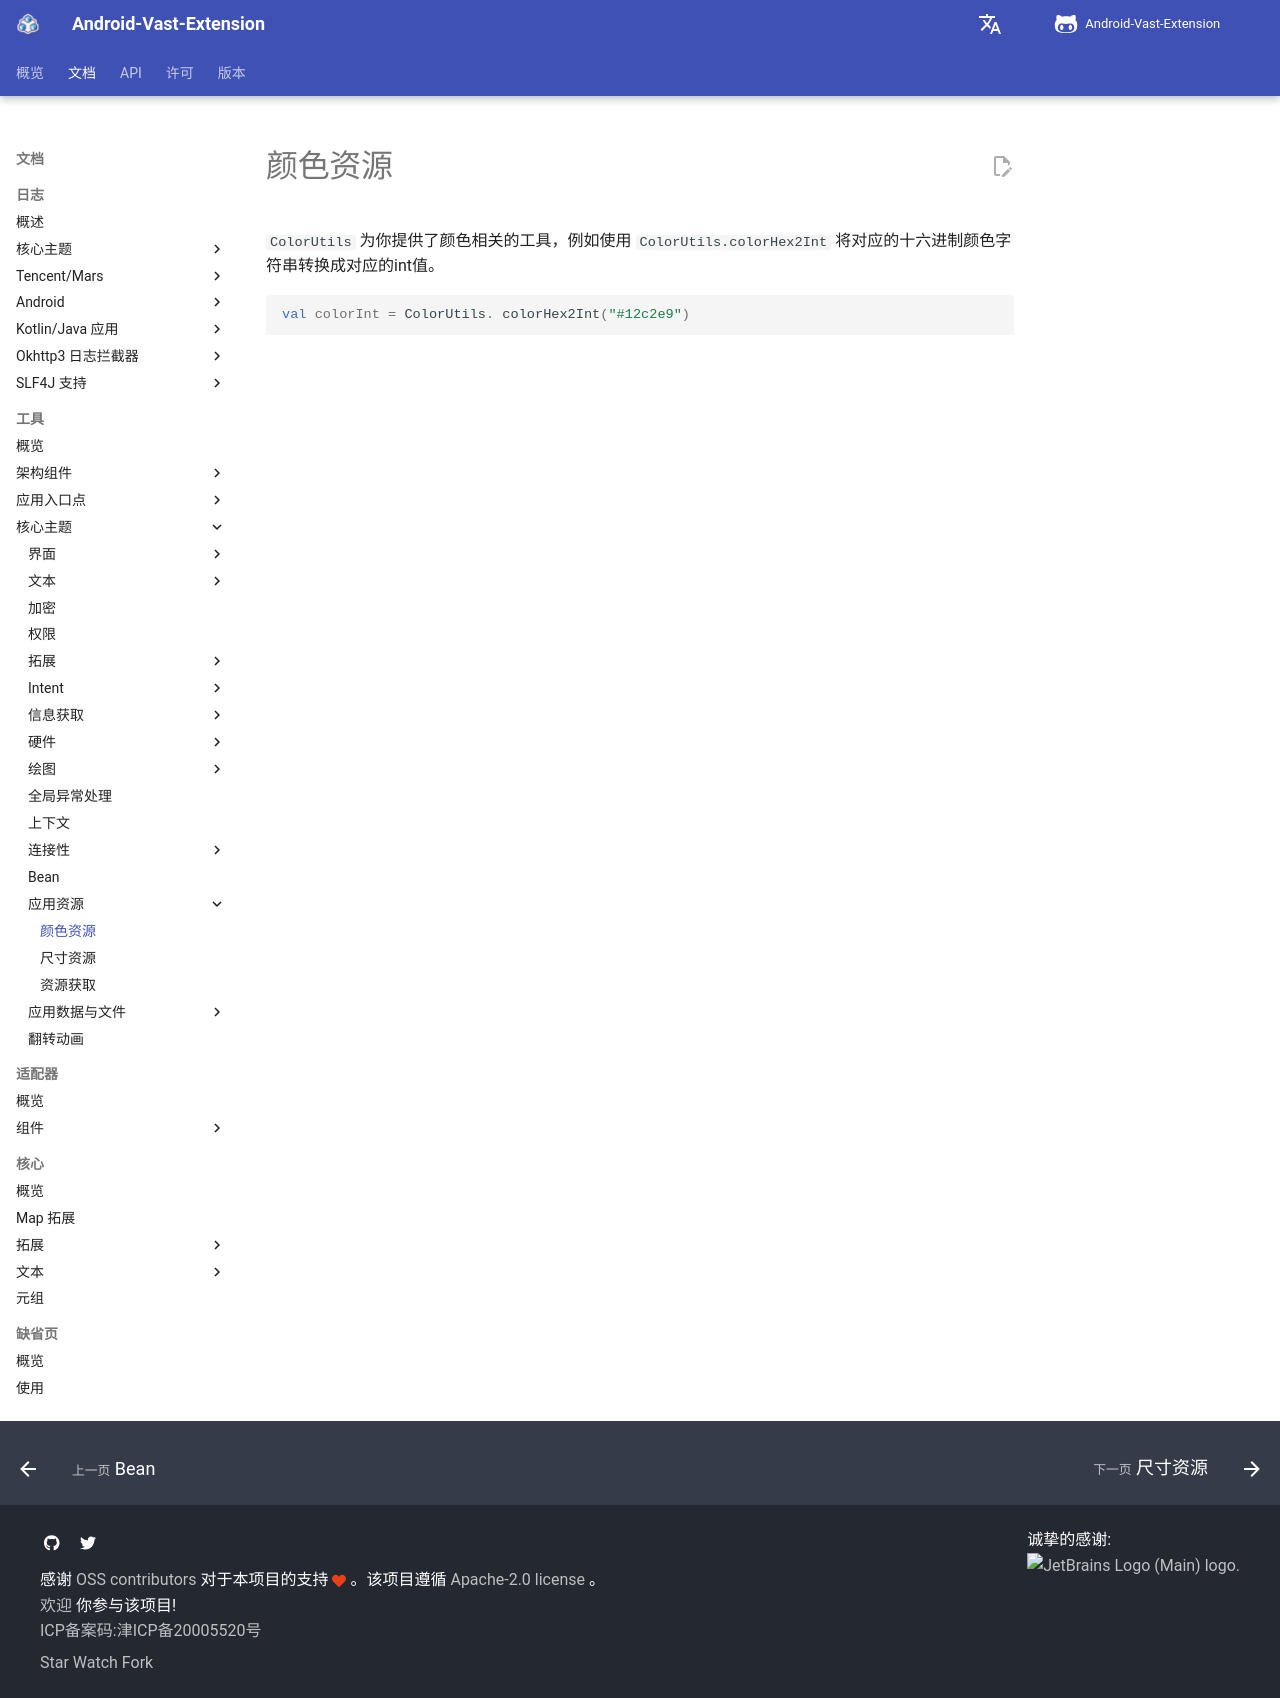

repository: SakurajimaMaii/AVE-DOC · page: documents/tools/core-topics/app-resources/color-utils/index.html · generator: mkdocs

# 颜色资源

`ColorUtils` 为你提供了颜色相关的工具，例如使用 `ColorUtils.colorHex2Int` 将对应的十六进制颜色字符串转换成对应的int值。

```kotlin
val colorInt = ColorUtils. colorHex2Int("#12c2e9")
```
